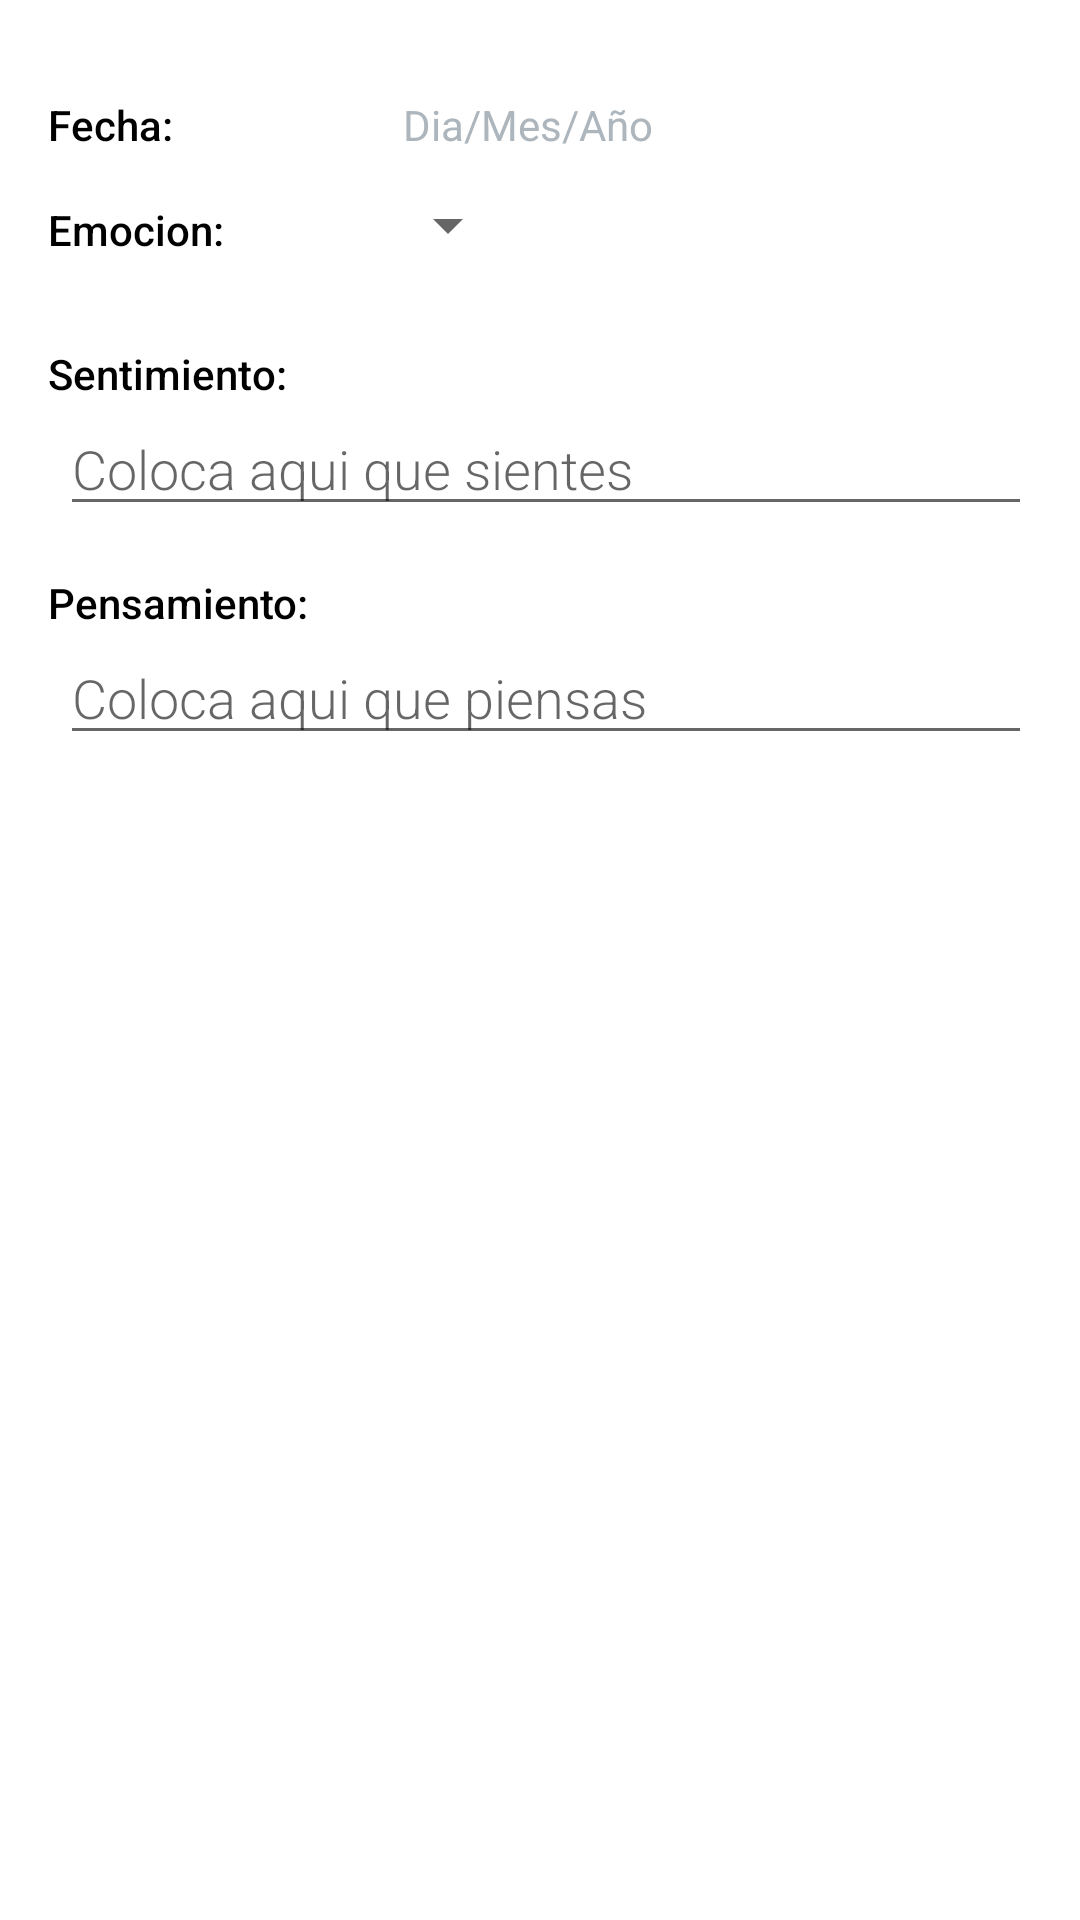

Write the Android layout XML for this screen, with the resource values it uses.
<!-- AndroidManifest.xml: application theme Theme.SaludUTN -->
<!-- res/layout/activity_editor_diario_emociones.xml -->
<?xml version="1.0" encoding="utf-8"?>
<LinearLayout
    xmlns:android="http://schemas.android.com/apk/res/android"
    xmlns:tools="http://schemas.android.com/tools"
    android:layout_width="match_parent"
    android:layout_height="match_parent"
    android:orientation="vertical"
    android:padding="@dimen/activity_margin"
    tools:context=".EditorDiarioEmociones">

    
    <LinearLayout
        android:layout_width="match_parent"
        android:layout_height="wrap_content"
        android:orientation="horizontal"
        android:onClick="abrirCalendario">

        
        <TextView
            android:layout_height="match_parent"
            android:text="@string/category_date"
            android:onClick="abrirCalendario"
            style="@style/CategoryStyle"/>

        
        <LinearLayout
            android:layout_height="match_parent"
            android:layout_width="0dp"
            android:layout_weight="2"
            android:paddingLeft="4dp"
            android:orientation="vertical">

            
            <TextView
                android:id="@+id/edit_date"
                android:layout_width="match_parent"
                android:layout_height="match_parent"
                android:paddingLeft="5dp"
                android:text="@string/hint_date"
                android:fontFamily="sans-serif"
                android:textColor="#AEB6BD"
                style="@style/CategoryStyle"/>
        </LinearLayout>
    </LinearLayout>

    
    <LinearLayout
        android:layout_width="match_parent"
        android:layout_height="wrap_content"
        android:orientation="horizontal">

        
        <TextView
            android:layout_height="match_parent"
            android:text="@string/category_emotion"
            style="@style/CategoryStyle" />

        
        <LinearLayout
            android:layout_height="wrap_content"
            android:layout_width="0dp"
            android:layout_weight="2"
            android:orientation="vertical">

            
            <Spinner
                android:id="@+id/spinner_emotion"
                android:layout_height="48dp"
                android:layout_width="wrap_content"
                android:padding="5dp"
                android:paddingRight="16dp"
                android:spinnerMode="dropdown"/>
        </LinearLayout>
    </LinearLayout>

    
    <LinearLayout
        android:layout_width="match_parent"
        android:layout_height="wrap_content"
        android:orientation="vertical">

        
        <TextView
            android:layout_width="match_parent"
            android:layout_height="match_parent"
            android:text="@string/category_feel"
            style="@style/CategoryStyle" />
        
        <LinearLayout
            android:layout_height="wrap_content"
            android:layout_width="match_parent"
            android:paddingLeft="4dp"
            android:orientation="vertical">

            
            <EditText
                android:id="@+id/edit_feel"
                android:hint="@string/hint_feel"
                android:inputType="textCapSentences|textMultiLine"
                style="@style/EditorFieldStyle"
                android:maxLength="200"/>
        </LinearLayout>


    </LinearLayout>

    
    <LinearLayout
        android:layout_width="match_parent"
        android:layout_height="wrap_content"
        android:orientation="vertical">

        
        <TextView
            android:layout_width="match_parent"
            android:layout_height="match_parent"
            android:text="@string/category_tought"
            style="@style/CategoryStyle" />

        
        <LinearLayout
            android:layout_height="wrap_content"
            android:layout_width="match_parent"
            android:paddingLeft="4dp"
            android:orientation="vertical">

            
            <EditText
                android:id="@+id/edit_tought"
                android:hint="@string/hint_tought"
                android:inputType="textCapSentences|textMultiLine"
                android:maxLength="200"
                style="@style/EditorFieldStyle" />
        </LinearLayout>
    </LinearLayout>
</LinearLayout>
<!-- resources referenced by this layout -->
<resources>
  <dimen name="activity_margin">16dp</dimen>
  <string name="category_date">Fecha:</string>
  <string name="category_emotion">Emocion:</string>
  <string name="category_feel">Sentimiento:</string>
  <string name="category_tought">Pensamiento:</string>
  <string name="hint_date">Dia/Mes/Año</string>
  <string name="hint_feel">Coloca aqui que sientes</string>
  <string name="hint_tought">Coloca aqui que piensas</string>
  <style name="CategoryStyle">
          <item name="android:layout_height">wrap_content</item>
          <item name="android:layout_width">0dp</item>
          <item name="android:layout_weight">1</item>
          <item name="android:paddingTop">16dp</item>
          <item name="android:textColor">@color/black</item>
          <item name="android:fontFamily">sans-serif-medium</item>
          <item name="android:textAppearance">?android:textAppearanceSmall</item>
      </style>
  <style name="EditorFieldStyle">
          <item name="android:layout_height">wrap_content</item>
          <item name="android:layout_width">match_parent</item>
          <item name="android:fontFamily">sans-serif-light</item>
          <item name="android:textAppearance">?android:textAppearanceMedium</item>
      </style>
  <style name="Theme.SaludUTN" parent="Theme.MaterialComponents.DayNight.DarkActionBar">
          
          <item name="colorPrimary">@color/green_500</item>
          <item name="colorPrimaryVariant">@color/green_700</item>
          <item name="colorOnPrimary">@color/white</item>
          
          <item name="colorSecondary">@color/teal_200</item>
          <item name="colorSecondaryVariant">@color/teal_700</item>
          <item name="colorOnSecondary">@color/black</item>
          
          <item name="android:statusBarColor" tools:targetApi="l">?attr/colorPrimaryVariant</item>
          
      </style>
  <color name="black">#FF000000</color>
  <color name="green_500">#089C61</color>
  <color name="green_700">#089C61</color>
  <color name="white">#FFFFFFFF</color>
  <color name="teal_200">#FF03DAC5</color>
  <color name="teal_700">#FF018786</color>
</resources>
